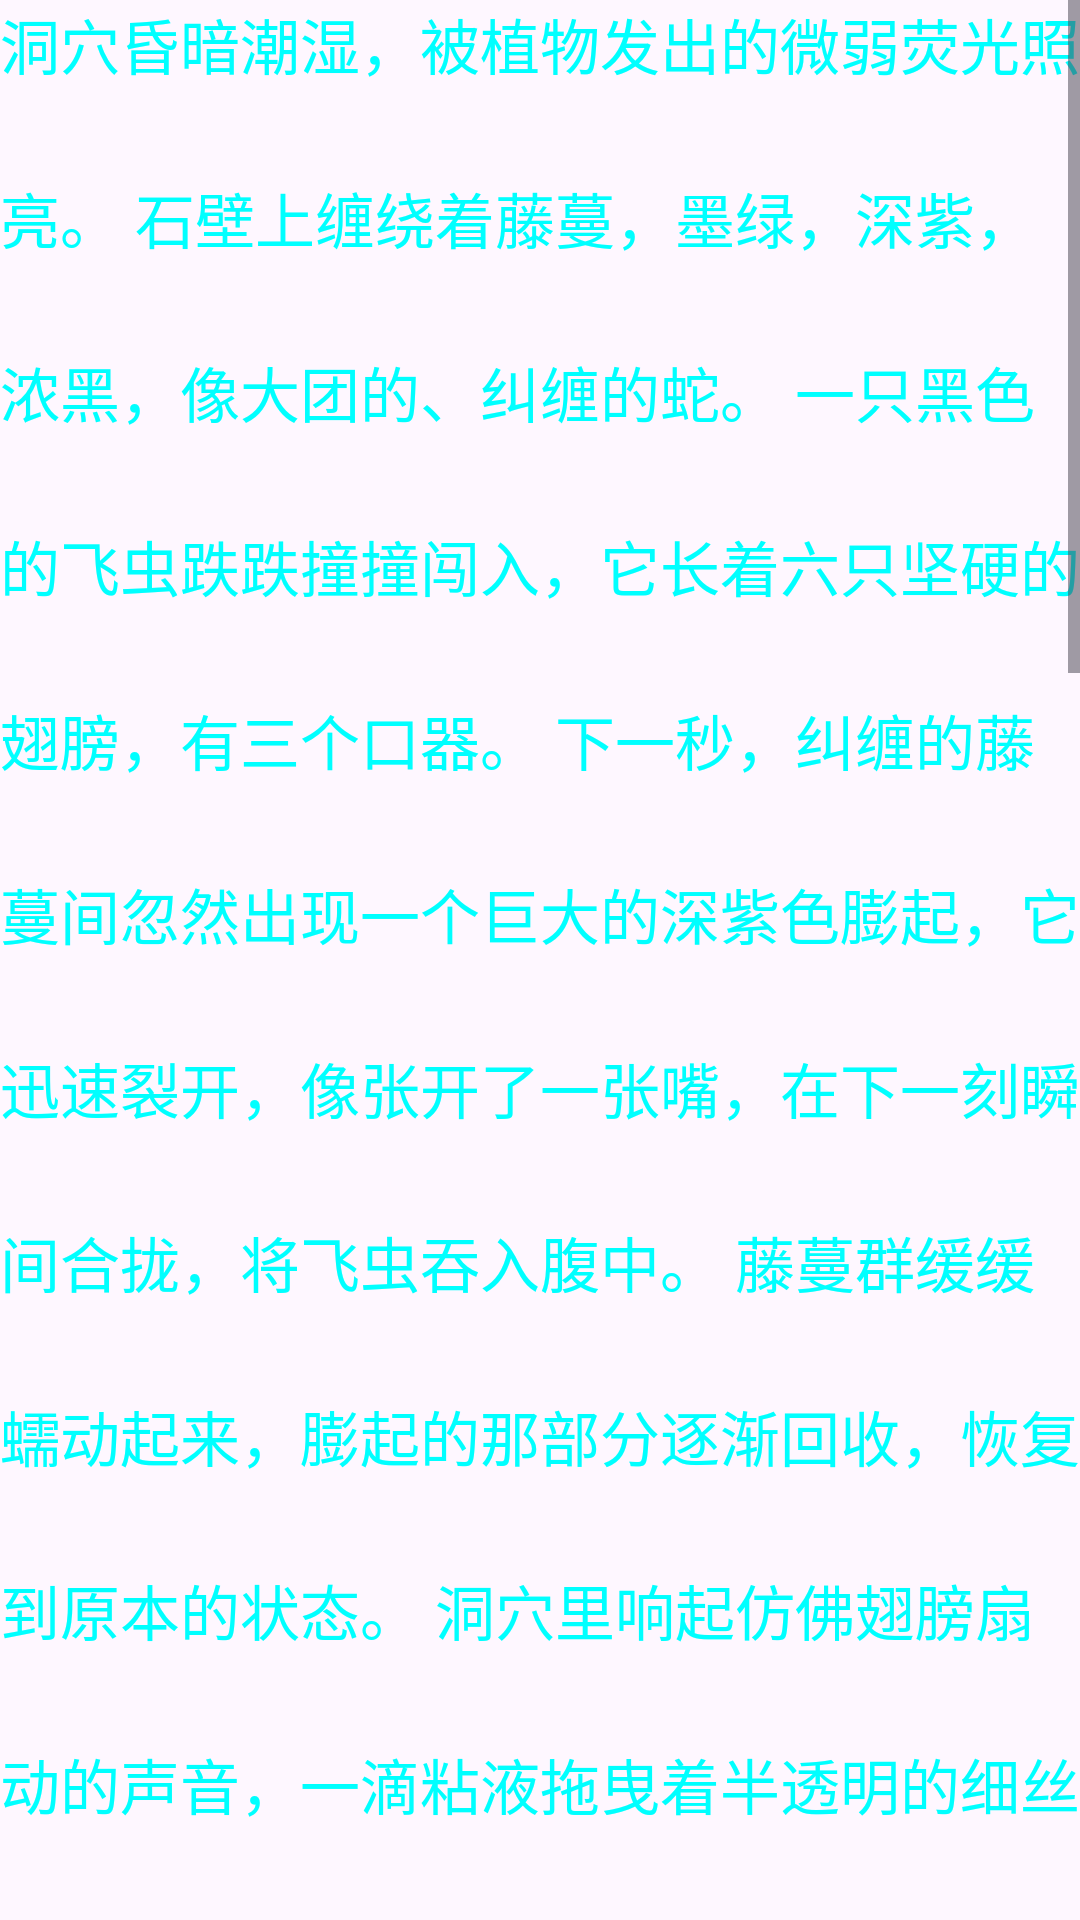

Reconstruct the res/layout file that produces this screen, plus the resources it refers to.
<!-- AndroidManifest.xml: application theme Theme.AndroidStudioStudy -->
<!-- res/layout/activity_text.xml -->
<?xml version="1.0" encoding="utf-8"?>
<ScrollView xmlns:android="http://schemas.android.com/apk/res/android"
    xmlns:app="http://schemas.android.com/apk/res-auto"
    xmlns:tools="http://schemas.android.com/tools"
    android:layout_width="match_parent"
    android:layout_height="match_parent"
    tools:context=".UI.TextActivity">
    
    <TextView
        android:layout_width="match_parent"
        android:layout_height="match_parent"
        android:textSize="20sp"
        android:textColor="#00ffff"
        android:lineSpacingMultiplier="2"
        android:text="@string/long_text"/>
</ScrollView>
<!-- resources referenced by this layout -->
<resources>
  <string name="long_text"> 洞穴昏暗潮湿，被植物发出的微弱荧光照亮。
  　　石壁上缠绕着藤蔓，墨绿，深紫，浓黑，像大团的、纠缠的蛇。
  　　一只黑色的飞虫跌跌撞撞闯入，它长着六只坚硬的翅膀，有三个口器。
  　　下一秒，纠缠的藤蔓间忽然出现一个巨大的深紫色膨起，它迅速裂开，像张开了一张嘴，在下一刻瞬间合拢，将飞虫吞入腹中。
  　　藤蔓群缓缓蠕动起来，膨起的那部分逐渐回收，恢复到原本的状态。
  　　洞穴里响起仿佛翅膀扇动的声音，一滴粘液拖曳着半透明的细丝从洞穴顶端落下来，啪嗒一声落进地面黏腻的苔藓里，它们细微地蠕动起来，这滴闪光的粘液很快被吸收殆尽，在地面消失了踪影。
  　　角落——被绿色真菌发出的荧光照亮的角落。岩石与土壤的缝隙里，白色像潮水一样涌出来，覆盖了大片的区域，是雪白的菌丝。它生长，蔓延，伸出数以亿计的触角，最后向着中央蠕动而去，合拢，聚集，拉长，一个形体出现。一只脚踏上厚重软腻的苔藓，苔藓陷下去吞没了它，只露出雪白的脚踝。
  　　安折看自己的脚踝——属于人类的肢体，由骨架、肌肉和血管支撑起来的肢体，关节可以活动，但因骨骼的限制并不灵活。角质层构成指甲，圆润透明，是退化的产物，来自兽类锋利的爪尖。
  　　他抬起腿，迈出一步，先前因被踩而凹陷的苔藓湿凉且富有弹性，在他离开后重新聚拢起来，像竖立的蚯蚓。
  　　这一次，他脚下踩到了别的东西，是一具人类骨骼的手臂。
  　　昏暗中，安折望向那具骷髅。
      </string>
  <style name="Theme.AndroidStudioStudy" parent="Base.Theme.AndroidStudioStudy" />
  <style name="Base.Theme.AndroidStudioStudy" parent="Theme.Material3.DayNight">
          
          
      </style>
</resources>
